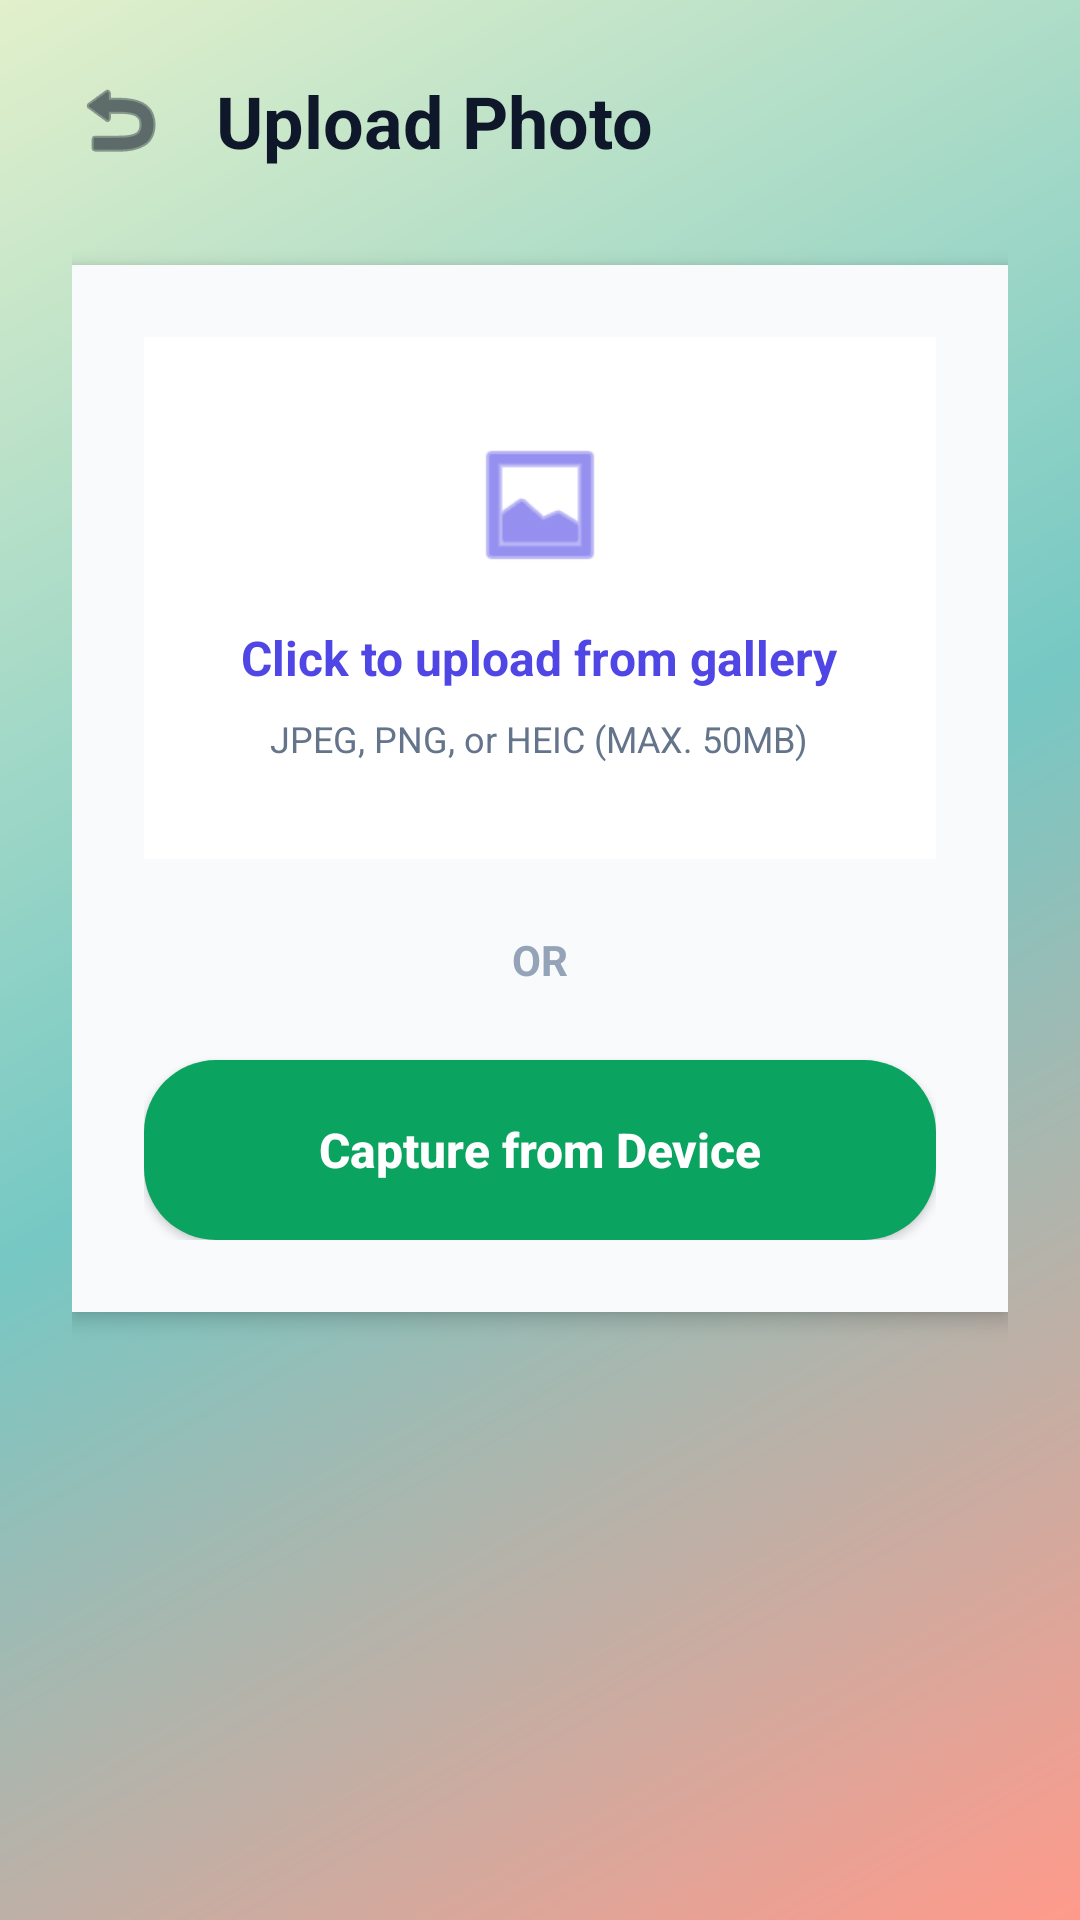

Here is an Android app screen rendered from its layout file. Give the layout XML and the strings, colors and styles it references.
<!-- AndroidManifest.xml: application theme Theme.CivicBin -->
<!-- res/layout/activity_upload_photo.xml -->
<?xml version="1.0" encoding="utf-8"?>
<LinearLayout xmlns:android="http://schemas.android.com/apk/res/android"
    xmlns:app="http://schemas.android.com/apk/res-auto"
    android:layout_width="match_parent"
    android:layout_height="match_parent"
    android:background="@android:color/transparent"
    android:orientation="vertical"
    android:padding="24dp">

    
    <LinearLayout
        android:layout_width="match_parent"
        android:layout_height="wrap_content"
        android:gravity="center_vertical"
        android:orientation="horizontal">

        <ImageView
            android:id="@+id/btnBack"
            android:layout_width="32dp"
            android:layout_height="32dp"
            android:src="@android:drawable/ic_menu_revert"
            android:tint="#0f172a" />

        <TextView
            android:layout_width="wrap_content"
            android:layout_height="wrap_content"
            android:layout_marginStart="16dp"
            android:text="Upload Photo"
            android:textColor="#0f172a"
            android:textSize="24sp"
            android:textStyle="bold" />
    </LinearLayout>

    
    <LinearLayout
        android:layout_width="match_parent"
        android:layout_height="wrap_content"
        android:layout_marginTop="32dp"
        android:background="#f8fafc"
        android:elevation="4dp"
        android:orientation="vertical"
        android:padding="24dp">

        
        <LinearLayout
            android:id="@+id/btnGallery"
            android:layout_width="match_parent"
            android:layout_height="wrap_content"
            android:background="#ffffff"
            android:gravity="center"
            android:orientation="vertical"
            android:padding="32dp">

            <ImageView
                android:layout_width="48dp"
                android:layout_height="48dp"
                android:src="@android:drawable/ic_menu_gallery"
                android:tint="#4f46e5" />

            <TextView
                android:layout_width="wrap_content"
                android:layout_height="wrap_content"
                android:layout_marginTop="16dp"
                android:text="Click to upload from gallery"
                android:textColor="#4f46e5"
                android:textSize="16sp"
                android:textStyle="bold" />

            <TextView
                android:layout_width="wrap_content"
                android:layout_height="wrap_content"
                android:layout_marginTop="8dp"
                android:text="JPEG, PNG, or HEIC (MAX. 50MB)"
                android:textColor="#64748b"
                android:textSize="12sp" />
        </LinearLayout>

        <TextView
            android:layout_width="wrap_content"
            android:layout_height="wrap_content"
            android:layout_gravity="center"
            android:layout_marginTop="24dp"
            android:layout_marginBottom="24dp"
            android:text="OR"
            android:textColor="#94a3b8"
            android:textSize="14sp"
            android:textStyle="bold" />

        <Button
            android:id="@+id/btnCamera"
            android:layout_width="match_parent"
            android:layout_height="60dp"
            android:background="@drawable/bg_rounded_button" 
            android:text="Capture from Device"
            android:textAllCaps="false"
            android:textColor="#FFFFFF"
            android:textSize="16sp"
            android:textStyle="bold" />

    </LinearLayout>
</LinearLayout>
<!-- resources referenced by this layout -->
<resources>
  <!-- drawable bg_rounded_button (drawable) -->
  <?xml version="1.0" encoding="utf-8"?>
  <shape xmlns:android="http://schemas.android.com/apk/res/android"
      android:shape="rectangle">
      <solid android:color="#0ba360" />
      <corners android:radius="24dp" />
  </shape>
  <style name="Theme.CivicBin" parent="Theme.AppCompat.Light.NoActionBar">
          <item name="colorPrimary">#0ba360</item>
          <item name="colorPrimaryDark">#0a7348</item>
          <item name="colorAccent">#ffffff</item>
          <item name="android:windowBackground">@drawable/bg_gradient</item>
      </style>
  <!-- drawable bg_gradient (drawable) -->
  <?xml version="1.0" encoding="utf-8"?>
  <shape xmlns:android="http://schemas.android.com/apk/res/android"
      android:shape="rectangle">
      <gradient
          android:angle="135"
          android:startColor="#ff9a8b"
          android:centerColor="#76c8c4"
          android:endColor="#e2f0cb"
          android:type="linear" />
  </shape>
</resources>
